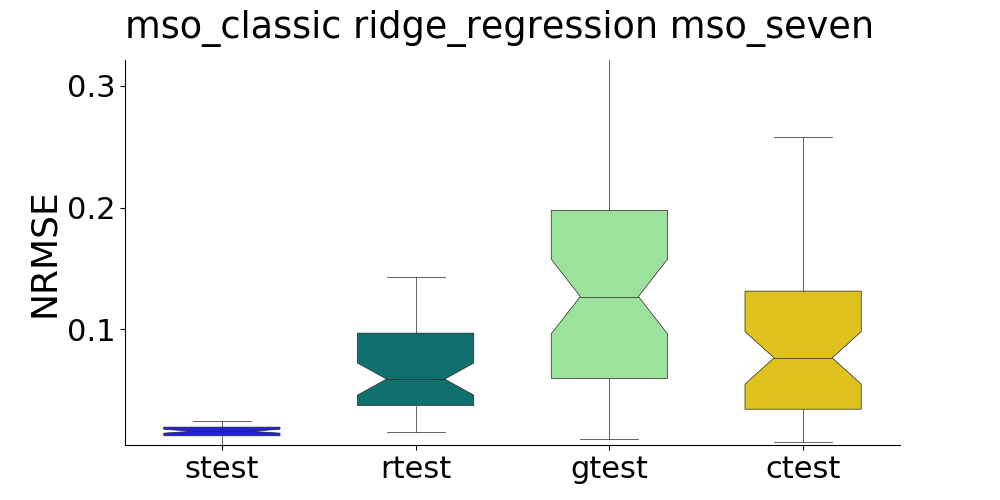

The file beside this chart, header and first rows:
, strain, stest, rtrain, rtest, gtrain, gtest, ctrain, ctest
0, , 0.02193, , 0.09705, , 0.3132, , 0.1462
1, , 0.02299, , 0.06131, , 0.03609, , 0.02346
2, , 0.01268, , 0.1433, , 0.03578, , 0.02088
3, , 0.01765, , 0.0912, , 0.2123, , 0.1447
4, , 0.0183, , 0.1927, , 0.1214, , 0.07831
5, , 0.01844, , 0.03069, , 0.095, , 0.05696
6, , 0.01862, , 0.07045, , 0.08727, , 0.06719
7, , 0.01507, , 0.0508, , 0.01348, , 0.0101
8, , 0.007883, , 0.0294, , 0.0692, , 0.04764
9, , 0.0164, , 0.04244, , 0.0178, , 0.01699
10, , 0.01653, , 0.2221, , 0.1378, , 0.06118
11, , 0.008376, , 0.03701, , 0.06026, , 0.02968
12, , 0.01985, , 0.1087, , 0.1485, , 0.1092
13, , 0.01298, , 0.08235, , 0.0597, , 0.04731
14, , 0.01172, , 0.02878, , 0.1751, , 0.09742
15, , 0.009617, , 0.3215, , 0.04986, , 0.02931
16, , 0.0181, , 0.2103, , 0.06433, , 0.04654
17, , 0.02284, , 0.1008, , 0.1993, , 0.09851
18, , 0.0187, , 0.1023, , 0.3972, , 0.2221
19, , 0.01332, , 0.2905, , 0.3662, , 0.1881
20, , 0.0239, , 0.5055, , 0.1371, , 0.08058
21, , 0.01882, , 0.09471, , 0.07012, , 0.08589
22, , 0.025, , 0.03518, , 0.1925, , 0.1397
23, , 0.0128, , 0.01862, , 0.1812, , 0.0751
24, , 0.02094, , 0.04341, , 0.4641, , 0.284
25, , 0.02159, , 0.03916, , 0.06614, , 0.0432
26, , 0.02201, , 0.03127, , 0.09909, , 0.0661
27, , 0.01023, , 0.01597, , 0.01788, , 0.009087
28, , 0.0198, , 0.03437, , 0.1417, , 0.1074
29, , 0.01835, , 0.01769, , 0.03305, , 0.0311
30, , 0.009718, , 0.04356, , 0.01031, , 0.01091
31, , 0.008347, , 0.03181, , 0.3625, , 0.258
32, , 0.01431, , 0.02424, , 0.2553, , 0.2212
33, , 0.01288, , 0.07026, , 0.02007, , 0.01682
34, , 0.01576, , 0.08779, , 0.3395, , 0.1888
35, , 0.01623, , 0.09554, , 0.1933, , 0.09761
36, , 0.01459, , 0.02329, , 0.2923, , 0.1867
37, , 0.01067, , 0.0392, , 0.1918, , 0.1296
38, , 0.01506, , 0.04954, , 0.2583, , 0.1572
39, , 0.01762, , 0.09675, , 0.1288, , 0.0796
40, , 0.01286, , 0.04744, , 0.06526, , 0.04701
41, , 0.01193, , 0.05003, , 0.2155, , 0.1321
42, , 0.0311, , 0.2027, , 0.1517, , 0.07219
43, , 0.01257, , 0.06253, , 0.2021, , 0.0868
44, , 0.02499, , 0.05557, , 0.09584, , 0.08507
45, , 0.01847, , 0.05723, , 0.1924, , 0.1457
46, , 0.01129, , 0.08073, , 0.03248, , 0.03166
47, , 0.005151, , 0.05709, , 0.01451, , 0.007391
48, , 0.01984, , 0.2223, , 0.02245, , 0.02144
49, , 0.02398, , 0.08274, , 0.1253, , 0.06719
